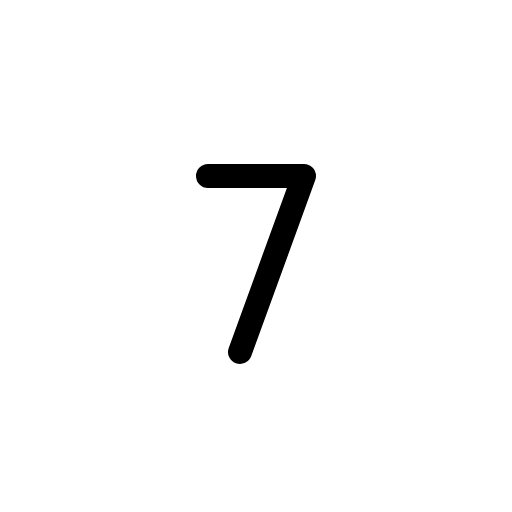
t = 0.00 s
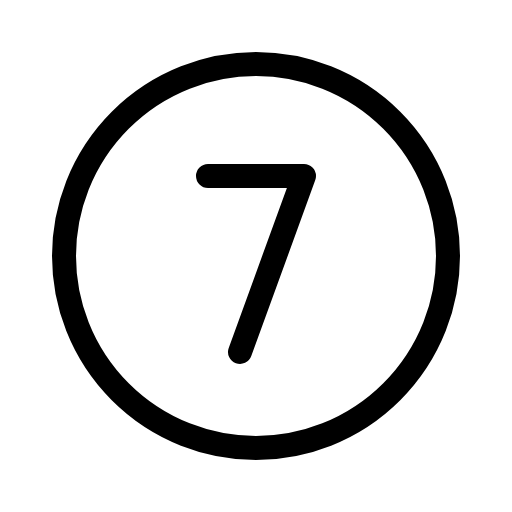
t = 0.68 s
t = 1.05 s: frame unchanged from t = 0.68 s, image omitted
t = 1.80 s: frame unchanged from t = 0.68 s, image omitted
t = 2.18 s: frame unchanged from t = 0.68 s, image omitted
t = 2.93 s: frame unchanged from t = 0.68 s, image omitted

The animated SVG that drew these frames (rendered in a browser with its animation timeline set to each time). Animation: 1 CSS @keyframes rule; one cycle of 3.30 s, repeats indefinitely.

<svg xmlns="http://www.w3.org/2000/svg" viewBox="0 0 256 256">
  <style>
    .draw-line {
      stroke-dasharray: 2000;
      stroke-dashoffset: 0;
    }
    svg:hover .draw-line {
      animation: phosphor-draw-in 3s ease-in-out infinite alternate;
    }
    @keyframes phosphor-draw-in {
      0%   { stroke-dashoffset: 2000; }
      50%  { stroke-dashoffset: 0; }
      100% { stroke-dashoffset: 0; }
    }
  </style><rect width="256" height="256" fill="none"/><circle cx="128" cy="128" r="96" fill="none" stroke="currentColor" stroke-linecap="round" stroke-linejoin="round" stroke-width="12" class="draw-line" pathLength="1" style="animation-delay: 0s"/><polyline points="104 88 152 88 120 176" fill="none" stroke="currentColor" stroke-linecap="round" stroke-linejoin="round" stroke-width="12" class="draw-line" pathLength="1" style="animation-delay: 0.3s"/></svg>
